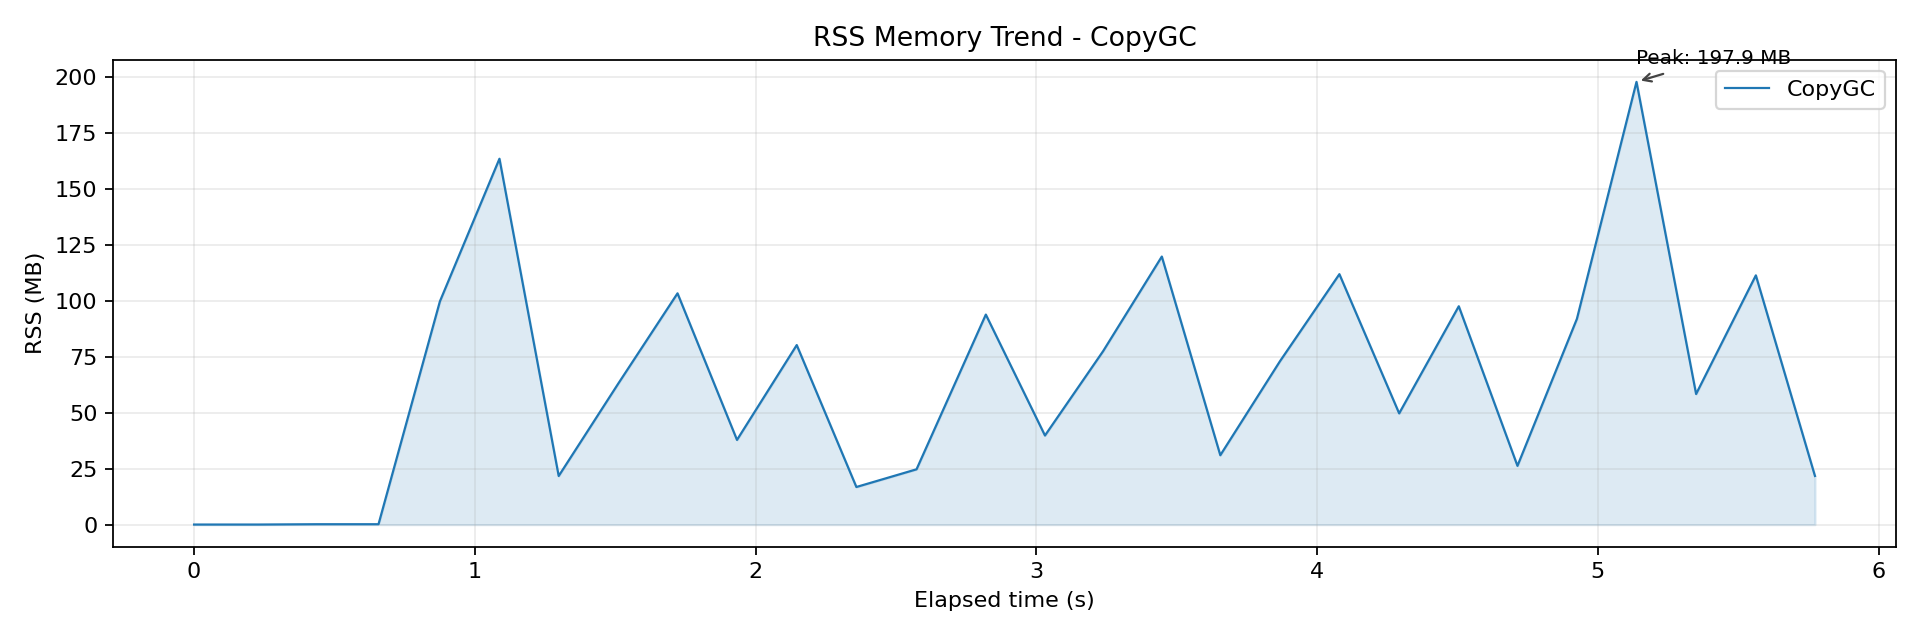

Data behind this chart, as committed beside it:
wall_time_iso, wall_epoch_ms, elapsed_ms, rss_kb, rss_mb, cpu_pct
2026-04-06T23:01:32.642, 1775487692642, 0.139, 32, 0.031, 0.100
2026-04-06T23:01:32.872, 1775487692872, 230.4, 32, 0.031, 0.000
2026-04-06T23:01:33.081, 1775487693081, 438.7, 176, 0.172, 0.000
2026-04-06T23:01:33.299, 1775487693299, 657, 176, 0.172, 0.100
2026-04-06T23:01:33.518, 1775487693518, 875.7, 102192, 99.8, 24.5
2026-04-06T23:01:33.730, 1775487693730, 1088, 167456, 163.5, 81.4
2026-04-06T23:01:33.941, 1775487693941, 1299, 22256, 21.73, 101.2
2026-04-06T23:01:34.153, 1775487694153, 1511, 64592, 63.08, 104.6
2026-04-06T23:01:34.364, 1775487694364, 1722, 105856, 103.4, 105.2
2026-04-06T23:01:34.576, 1775487694576, 1934, 38768, 37.86, 102.8
2026-04-06T23:01:34.789, 1775487694789, 2147, 82176, 80.25, 104
2026-04-06T23:01:35.001, 1775487695001, 2359, 17216, 16.81, 105
2026-04-06T23:01:35.215, 1775487695215, 2573, 25312, 24.72, 73.4
2026-04-06T23:01:35.462, 1775487695462, 2820, 96128, 93.88, 82.7
2026-04-06T23:01:35.673, 1775487695673, 3031, 40784, 39.83, 95.1
2026-04-06T23:01:35.880, 1775487695880, 3238, 79376, 77.52, 98.3
2026-04-06T23:01:36.089, 1775487696089, 3447, 122688, 119.8, 105.9
2026-04-06T23:01:36.297, 1775487696297, 3655, 31760, 31.02, 106.1
2026-04-06T23:01:36.509, 1775487696509, 3868, 74720, 72.97, 104
2026-04-06T23:01:36.721, 1775487696721, 4079, 114624, 111.9, 104.5
2026-04-06T23:01:36.934, 1775487696934, 4292, 50912, 49.72, 105.5
2026-04-06T23:01:37.147, 1775487697147, 4505, 99936, 97.59, 104.1
2026-04-06T23:01:37.356, 1775487697356, 4714, 26896, 26.27, 105.8
2026-04-06T23:01:37.567, 1775487697567, 4925, 94176, 91.97, 106
2026-04-06T23:01:37.780, 1775487697780, 5138, 202640, 197.9, 103.9
2026-04-06T23:01:37.992, 1775487697992, 5350, 59776, 58.38, 105.8
2026-04-06T23:01:38.205, 1775487698205, 5563, 114080, 111.4, 108.6
2026-04-06T23:01:38.415, 1775487698415, 5773, 22272, 21.75, 105.5
